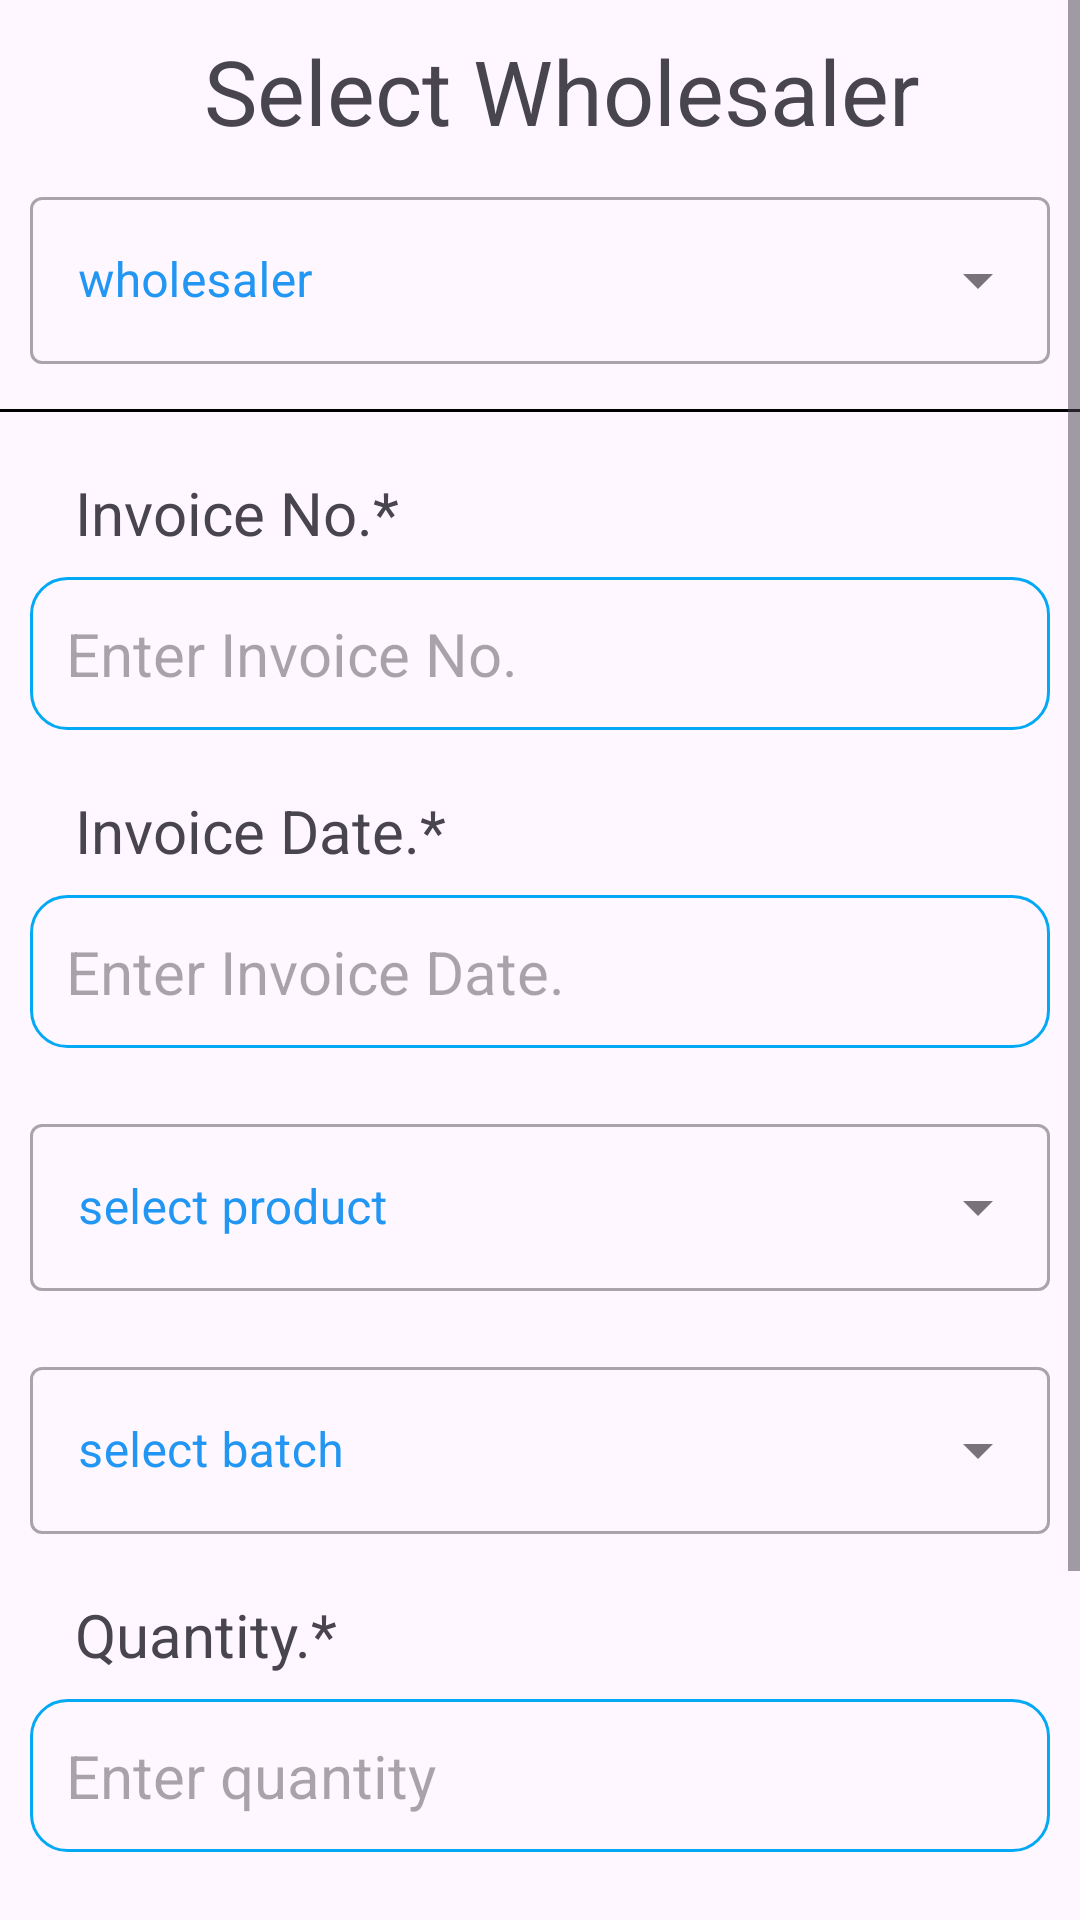

Produce the Android XML layout that renders to this screen, including the resource entries it uses.
<!-- AndroidManifest.xml: application theme Theme.DrugManagement -->
<!-- res/layout/fragment_fragmnet_depo_sell.xml -->
<?xml version="1.0" encoding="utf-8"?>
<ScrollView xmlns:android="http://schemas.android.com/apk/res/android"
    xmlns:tools="http://schemas.android.com/tools"
    android:layout_width="match_parent"
    android:layout_height="match_parent"
    xmlns:app="http://schemas.android.com/apk/res-auto"
    tools:context=".HomeScreen.Depo.fragmnet_depo_sell">

    <androidx.constraintlayout.widget.ConstraintLayout
        android:layout_width="match_parent"
        android:layout_height="match_parent">

        <TextView
            android:id="@+id/textView4"
            app:layout_constraintEnd_toEndOf="parent"
            app:layout_constraintStart_toStartOf="parent"
            app:layout_constraintTop_toTopOf="parent"
            android:layout_width="match_parent"
            android:layout_height="wrap_content"
            android:layout_marginLeft="10dp"
            android:layout_marginTop="10dp"
            android:layout_marginRight="10dp"
            android:clickable="false"
            android:paddingStart="15dp"
            android:text="Select Wholesaler"
            android:textAlignment="center"
            android:textSize="30sp" />

        <com.google.android.material.textfield.TextInputLayout
            android:id="@+id/textInputLayout"
            style="@style/Widget.MaterialComponents.TextInputLayout.OutlinedBox.ExposedDropdownMenu"
            app:layout_constraintEnd_toEndOf="parent"
            app:layout_constraintStart_toStartOf="parent"
            app:layout_constraintTop_toBottomOf="@+id/textView4"
            app:startIconDrawable="@drawable/baseline_person_24"
            android:layout_width="match_parent"
            android:layout_height="wrap_content"
            android:layout_marginLeft="10dp"
            android:layout_marginTop="10dp"
            android:layout_marginRight="10dp"
            android:hint="wholesaler"
            android:textColorHint="#2196F3">


            <AutoCompleteTextView
                android:id="@+id/autoCompleteTextViewWholesaler"
                android:layout_width="match_parent"
                android:layout_height="wrap_content"
                android:layout_weight="1"
                android:inputType="none" />
        </com.google.android.material.textfield.TextInputLayout>

        <View
            android:id="@+id/view1"
            app:layout_constraintEnd_toEndOf="parent"
            app:layout_constraintHorizontal_bias="0.0"
            app:layout_constraintStart_toStartOf="parent"
            app:layout_constraintTop_toBottomOf="@+id/textInputLayout"
            app:layout_constraintVertical_bias="0.153"
            android:layout_width="match_parent"
            android:layout_height="1dp"
            android:layout_marginTop="15dp"
            android:background="@color/black" />


        <TextView
            android:id="@+id/textView5"
            android:layout_width="match_parent"
            android:layout_height="wrap_content"
            android:layout_marginLeft="10dp"
            android:layout_marginTop="20dp"
            android:layout_marginRight="10dp"
            android:clickable="false"
            android:paddingStart="15dp"
            android:text="Invoice No.*"
            android:textSize="20sp"
            app:layout_constraintEnd_toEndOf="parent"
            app:layout_constraintStart_toStartOf="parent"
            app:layout_constraintTop_toBottomOf="@+id/view1" />

        <EditText
            android:id="@+id/editText_invoiceNo"
            android:layout_width="match_parent"
            android:layout_height="wrap_content"
            android:layout_marginLeft="10dp"
            android:layout_marginTop="8dp"
            android:layout_marginRight="10dp"
            android:background="@drawable/edittext_border"
            android:ems="10"
            android:hint="Enter Invoice No. "
            android:inputType="text"
            android:padding="12dp"
            android:textSize="20sp"
            app:layout_constraintEnd_toEndOf="parent"
            app:layout_constraintStart_toStartOf="parent"
            app:layout_constraintTop_toBottomOf="@+id/textView5" />

        <TextView
            android:id="@+id/textView6"
            android:layout_width="match_parent"
            android:layout_height="wrap_content"
            android:layout_marginLeft="10dp"
            android:layout_marginTop="20dp"
            android:layout_marginRight="10dp"
            android:clickable="false"
            android:paddingStart="15dp"
            android:text="Invoice Date.*"
            android:textSize="20sp"
            app:layout_constraintEnd_toEndOf="parent"
            app:layout_constraintStart_toStartOf="parent"
            app:layout_constraintTop_toBottomOf="@+id/editText_invoiceNo" />

        <EditText
            android:id="@+id/editText_Invoicedate"
            android:layout_width="match_parent"
            android:layout_height="wrap_content"
            android:layout_marginLeft="10dp"
            android:layout_marginTop="8dp"
            android:layout_marginRight="10dp"
            android:background="@drawable/edittext_border"
            android:ems="10"
            android:hint="Enter Invoice Date. "
            android:inputType="text"
            android:padding="12dp"
            android:textSize="20sp"
            app:layout_constraintEnd_toEndOf="parent"
            app:layout_constraintStart_toStartOf="parent"
            app:layout_constraintTop_toBottomOf="@+id/textView6" />


        <com.google.android.material.textfield.TextInputLayout
            android:id="@+id/textInputLayout2"
            style="@style/Widget.MaterialComponents.TextInputLayout.OutlinedBox.ExposedDropdownMenu"
            app:layout_constraintEnd_toEndOf="parent"
            app:layout_constraintStart_toStartOf="parent"
            app:layout_constraintTop_toBottomOf="@+id/editText_Invoicedate"
            app:startIconDrawable="@drawable/baseline_person_24"
            android:layout_width="match_parent"
            android:layout_height="wrap_content"
            android:layout_marginLeft="10dp"
            android:layout_marginTop="20dp"
            android:layout_marginRight="10dp"
            android:hint="select product"
            android:textColorHint="#2196F3">


            <AutoCompleteTextView
                android:id="@+id/autoCompleteTextViewProduct"
                android:layout_width="match_parent"
                android:layout_height="wrap_content"
                android:layout_weight="1"
                android:inputType="none" />
        </com.google.android.material.textfield.TextInputLayout>


        <com.google.android.material.textfield.TextInputLayout
            android:id="@+id/textInputLayout3"
            style="@style/Widget.MaterialComponents.TextInputLayout.OutlinedBox.ExposedDropdownMenu"
            app:layout_constraintEnd_toEndOf="parent"
            app:layout_constraintStart_toStartOf="parent"
            app:layout_constraintTop_toBottomOf="@+id/textInputLayout2"
            app:startIconDrawable="@drawable/baseline_person_24"
            android:layout_width="match_parent"
            android:layout_height="wrap_content"
            android:layout_marginLeft="10dp"
            android:layout_marginTop="20dp"
            android:layout_marginRight="10dp"
            android:hint="select batch"
            android:textColorHint="#2196F3">


            <AutoCompleteTextView
                android:id="@+id/autoCompleteTextViewProductBatch"
                android:layout_width="match_parent"
                android:layout_height="wrap_content"
                android:layout_weight="1"
                android:inputType="none" />
        </com.google.android.material.textfield.TextInputLayout>

        <TextView
            android:id="@+id/textView7"
            android:layout_width="match_parent"
            android:layout_height="wrap_content"
            android:layout_marginLeft="10dp"
            android:layout_marginTop="20dp"
            android:layout_marginRight="10dp"
            android:clickable="false"
            android:paddingStart="15dp"
            android:text="Quantity.*"
            android:textSize="20sp"
            app:layout_constraintEnd_toEndOf="parent"
            app:layout_constraintStart_toStartOf="parent"
            app:layout_constraintTop_toBottomOf="@+id/textInputLayout3" />

        <EditText
            android:id="@+id/editText_quantity"
            android:layout_width="match_parent"
            android:layout_height="wrap_content"
            android:layout_marginLeft="10dp"
            android:layout_marginTop="8dp"
            android:layout_marginRight="10dp"
            android:background="@drawable/edittext_border"
            android:ems="10"
            android:hint="Enter quantity "
            android:inputType="text"
            android:padding="12dp"
            android:textSize="20sp"
            app:layout_constraintEnd_toEndOf="parent"
            app:layout_constraintStart_toStartOf="parent"
            app:layout_constraintTop_toBottomOf="@+id/textView7" />

        <com.google.android.material.textfield.TextInputLayout
            android:id="@+id/textInputLayout5"
            style="@style/Widget.MaterialComponents.TextInputLayout.OutlinedBox.ExposedDropdownMenu"
            app:layout_constraintEnd_toEndOf="parent"
            app:layout_constraintStart_toStartOf="parent"
            app:layout_constraintTop_toBottomOf="@+id/editText_quantity"
            app:startIconDrawable="@drawable/baseline_person_24"
            android:layout_width="match_parent"
            android:layout_height="wrap_content"
            android:layout_marginLeft="10dp"
            android:layout_marginTop="20dp"
            android:layout_marginRight="10dp"
            android:hint="select packing"
            android:textColorHint="#2196F3">


            <AutoCompleteTextView
                android:id="@+id/autoCompleteTextViewProductPacking"
                android:layout_width="match_parent"
                android:layout_height="wrap_content"
                android:layout_weight="1"
                android:inputType="none" />
        </com.google.android.material.textfield.TextInputLayout>
        <Button
            android:id="@+id/btn_sell"
            android:layout_width="wrap_content"
            android:layout_height="wrap_content"
            android:padding="15dp"
            android:layout_marginTop="20dp"
            android:text="Sell"
            android:textSize="25sp"
            app:layout_constraintEnd_toEndOf="parent"
            app:layout_constraintStart_toStartOf="parent"
            app:layout_constraintTop_toBottomOf="@id/textInputLayout5" />


    </androidx.constraintlayout.widget.ConstraintLayout>

</ScrollView>
<!-- resources referenced by this layout -->
<resources>
  <!-- drawable edittext_border (drawable) -->
  <shape xmlns:android="http://schemas.android.com/apk/res/android">
      <stroke
          android:width="1dp"
          android:color="#03A9F4"
      />
      <corners
          android:radius="12dp"
          />
  
  </shape>
  <style name="Theme.DrugManagement" parent="Base.Theme.DrugManagement" />
  <style name="Base.Theme.DrugManagement" parent="Theme.Material3.DayNight.NoActionBar">
          
          
      </style>
  <!-- not gathered from this repository: default colours our renderer supplied (Android Studio template values) -->
  <color name="black">#FF000000</color>
</resources>
